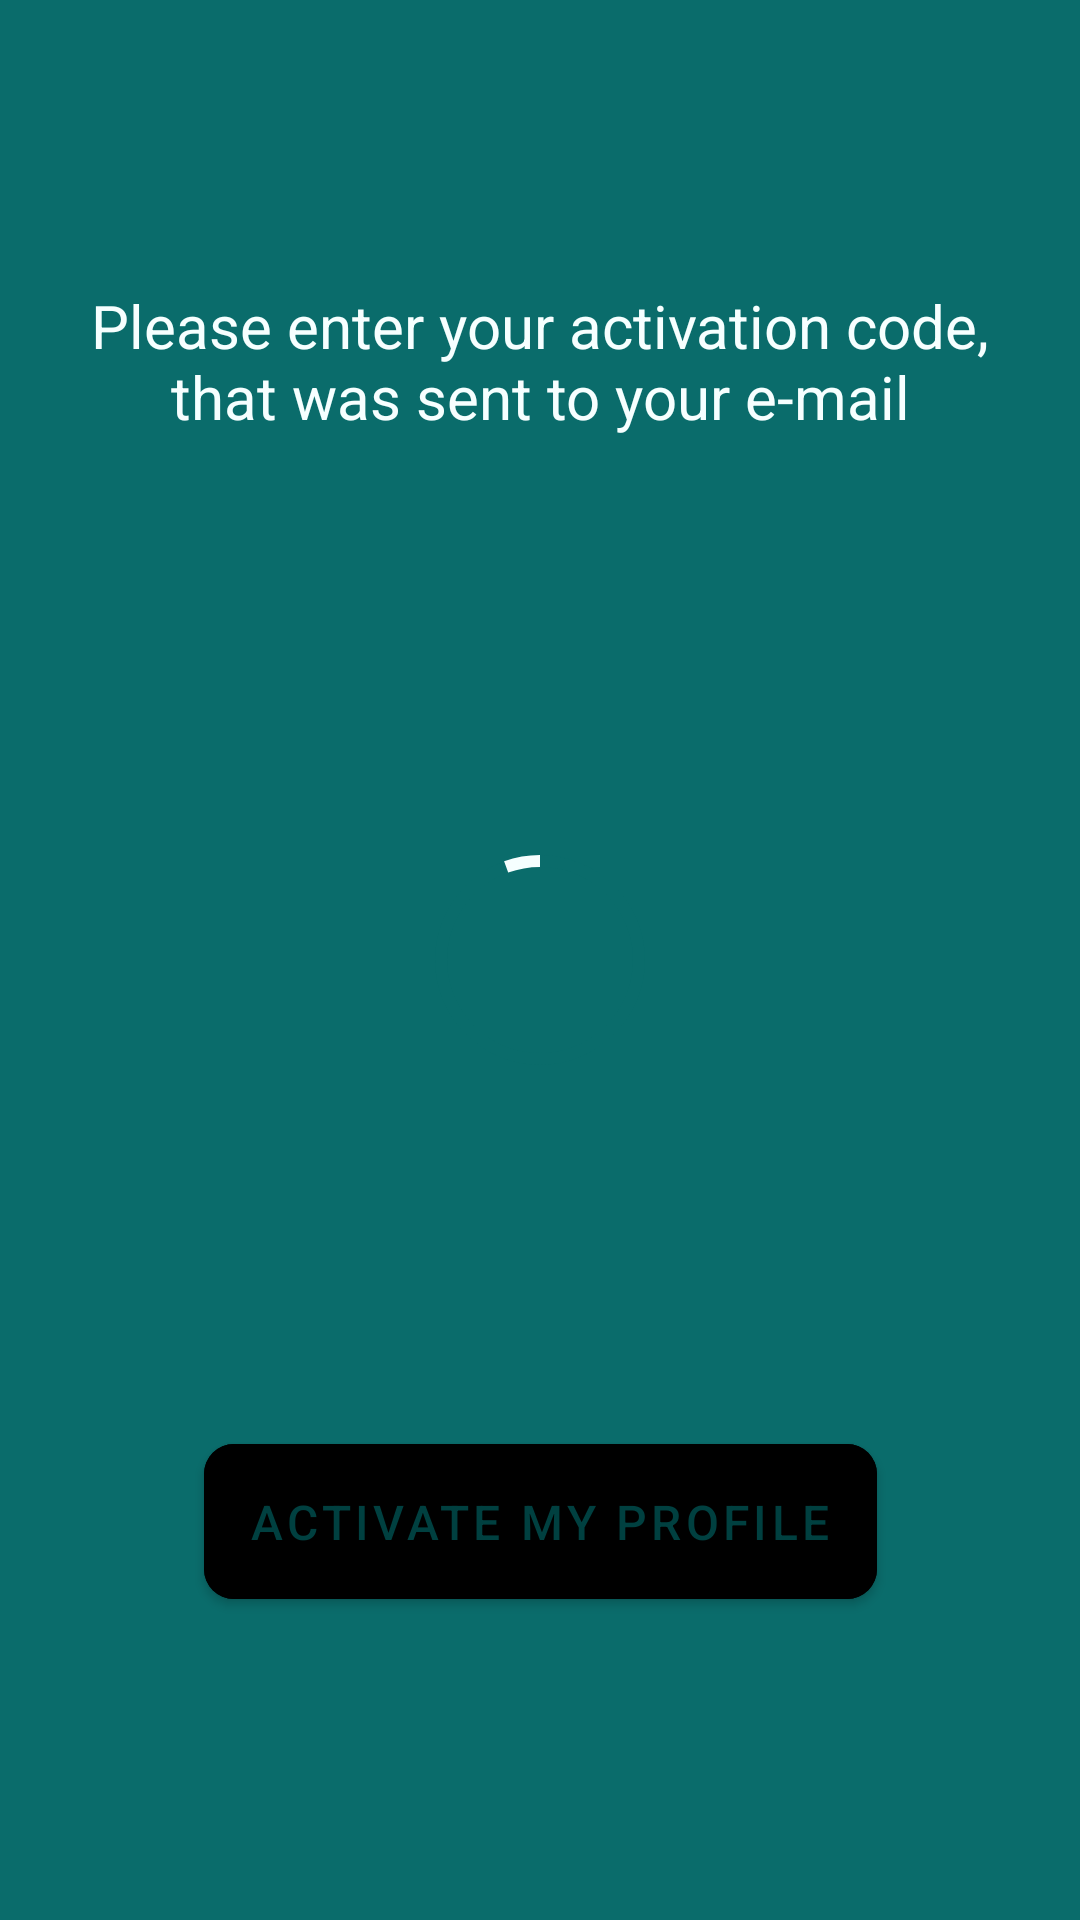

Produce the Android XML layout that renders to this screen, including the resource entries it uses.
<!-- AndroidManifest.xml: application theme AppTheme -->
<!-- res/layout/activity_account_activation.xml -->
<?xml version="1.0" encoding="utf-8"?>
<androidx.constraintlayout.widget.ConstraintLayout xmlns:android="http://schemas.android.com/apk/res/android"
    xmlns:app="http://schemas.android.com/apk/res-auto"
    android:layout_width="match_parent"
    android:layout_height="match_parent"
    android:background="@color/colorPrimary">

    <TextView
        android:layout_width="match_parent"
        android:layout_height="wrap_content"
        android:lines="3"
        android:padding="25dp"
        android:text="Please enter your activation code, that was sent to your e-mail"
        android:textAlignment="center"
        android:textColor="@color/colorLightestGreen"
        android:textSize="20sp"
        app:layout_constraintBottom_toTopOf="@+id/numbersHolder"
        app:layout_constraintEnd_toEndOf="parent"
        app:layout_constraintStart_toStartOf="parent"
        app:layout_constraintTop_toTopOf="parent" />

    <androidx.appcompat.widget.LinearLayoutCompat
        android:id="@+id/numbersHolder"
        android:layout_width="match_parent"
        android:layout_height="wrap_content"
        android:gravity="center"
        android:orientation="horizontal"
        app:layout_constraintBottom_toBottomOf="parent"
        app:layout_constraintEnd_toEndOf="parent"
        app:layout_constraintStart_toStartOf="parent"
        app:layout_constraintTop_toTopOf="parent"
        app:layout_constraintVertical_bias="0.499">

        <EditText
            android:id="@+id/activatinFirstNumber"
            android:layout_width="80dp"
            android:layout_height="100dp"
            android:layout_margin="5dp"
            android:inputType="number"
            android:textAlignment="center"
            android:textSize="34sp"
            android:background="@drawable/background_activ_code_input"
            android:maxLength="1" />

        <EditText
            android:id="@+id/activatinSecondNumber"
            android:layout_width="80dp"
            android:layout_height="100dp"
            android:layout_margin="5dp"
            android:inputType="number"
            android:textAlignment="center"
            android:textSize="34sp"
            android:background="@drawable/background_activ_code_input"
            android:maxLength="1" />

        <EditText
            android:id="@+id/activatinThirdNumber"
            android:layout_width="80dp"
            android:layout_height="100dp"
            android:layout_margin="5dp"
            android:inputType="number"
            android:textAlignment="center"
            android:textSize="34sp"
            android:background="@drawable/background_activ_code_input"
            android:maxLength="1" />

        <EditText
            android:id="@+id/activatinForthNumber"
            android:layout_width="80dp"
            android:layout_height="100dp"
            android:layout_margin="5dp"
            android:inputType="number"
            android:textAlignment="center"
            android:textSize="34sp"
            android:background="@drawable/background_activ_code_input"
            android:maxLength="1" />

    </androidx.appcompat.widget.LinearLayoutCompat>

    <com.google.android.material.button.MaterialButton
        android:id="@+id/activateProfileButton"
        android:layout_width="wrap_content"
        android:layout_height="wrap_content"
        android:backgroundTint="@color/colorWhite"
        app:cornerRadius="10dp"
        android:padding="15dp"
        android:text="Activate My Profile"
        android:textSize="16sp"
        android:textColor="@color/colorPrimaryDark"
        app:layout_constraintBottom_toBottomOf="parent"
        app:layout_constraintEnd_toEndOf="parent"
        app:layout_constraintStart_toStartOf="parent"
        app:layout_constraintTop_toBottomOf="@+id/numbersHolder" />

    <com.google.android.material.progressindicator.CircularProgressIndicator
        android:id="@+id/activationProgressIndicator"
        android:layout_width="wrap_content"
        android:layout_height="wrap_content"
        android:elevation="30dp"
        app:indicatorColor="@color/colorLightestGreen"
        app:trackColor="@color/colorPrimary"
        android:indeterminate="true"
        app:indicatorSize="70dp"
        app:layout_constraintBottom_toBottomOf="parent"
        app:layout_constraintEnd_toEndOf="parent"
        app:layout_constraintStart_toStartOf="parent"
        app:layout_constraintTop_toTopOf="parent" />

</androidx.constraintlayout.widget.ConstraintLayout>
<!-- resources referenced by this layout -->
<resources>
  <color name="colorLightestGreen">#f6ffff</color>
  <color name="colorPrimary">#0A6C6B</color>
  <color name="colorPrimaryDark">#004040</color>
  <!-- drawable background_activ_code_input (drawable) -->
  <shape xmlns:android="http://schemas.android.com/apk/res/android">
      <solid android:color="@color/colorWhite"/>
      <corners android:radius="30dp"/>
  </shape>
  <style name="AppTheme" parent="Theme.MaterialComponents.Light.NoActionBar">
          
          <item name="colorPrimary">@color/colorPrimary</item>
          <item name="colorPrimaryDark">@color/colorPrimaryDark</item>
          <item name="colorAccent">@color/colorAccent</item>
      </style>
  <color name="colorAccent">#80e86a</color>
</resources>
